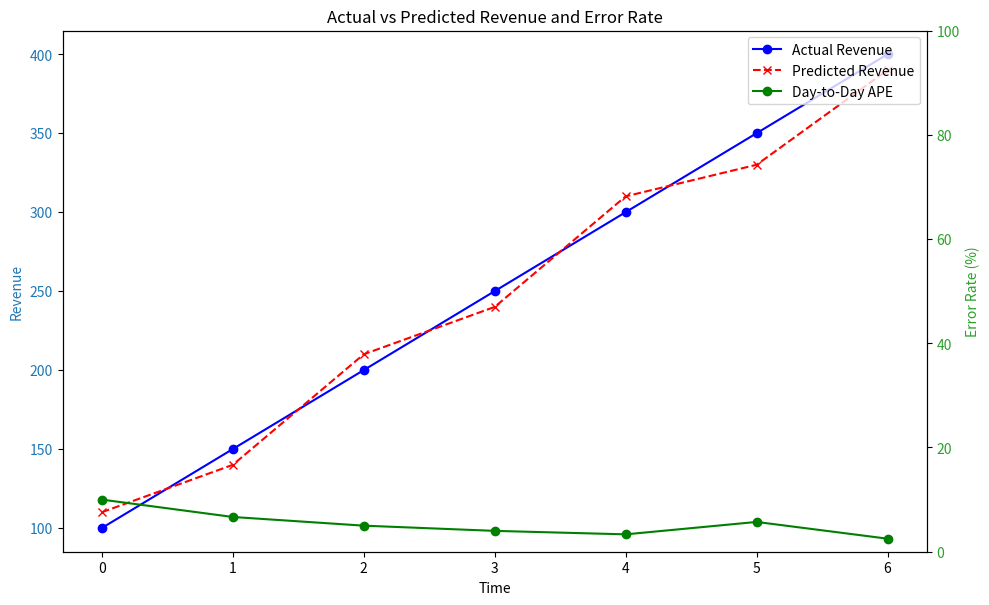

Reproduce this figure in Python.
import numpy as np
import matplotlib.pyplot as plt

def calculate_day_to_day_ape(actual, predicted):
    actual, predicted = np.array(actual), np.array(predicted)
    return np.abs((actual - predicted) / actual) * 100

def plot_actual_vs_predicted_with_error(actual, predicted):
    daily_ape = calculate_day_to_day_ape(actual, predicted)
    fig, ax1 = plt.subplots(figsize=(10, 6))
    color = 'tab:blue'
    ax1.set_xlabel('Time')
    ax1.set_ylabel('Revenue', color=color)
    ax1.plot(actual, label='Actual Revenue', color='blue', marker='o')
    ax1.plot(predicted, label='Predicted Revenue', color='red', linestyle='--', marker='x')
    ax1.tick_params(axis='y', labelcolor=color)

    # Instantiate a second axes that shares the same x-axis
    ax2 = ax1.twinx()  
    color = 'tab:green'
    ax2.set_ylabel('Error Rate (%)', color=color)
    ax2.plot(daily_ape, label='Day-to-Day APE', color='green', linestyle='-', marker='o')
    ax2.tick_params(axis='y', labelcolor=color)
    ax2.set_ylim(0, 100)
    fig.tight_layout()  # To ensure there's no clipping of the ylabel
    fig.legend(loc="upper right", bbox_to_anchor=(1,1), bbox_transform=ax1.transAxes)
    plt.title('Actual vs Predicted Revenue and Error Rate')
    plt.show()

actual_revenue = [100, 150, 200, 250, 300, 350, 400]  
predicted_revenue = [110, 140, 210, 240, 310, 330, 390]  

plot_actual_vs_predicted_with_error(actual_revenue, predicted_revenue)


